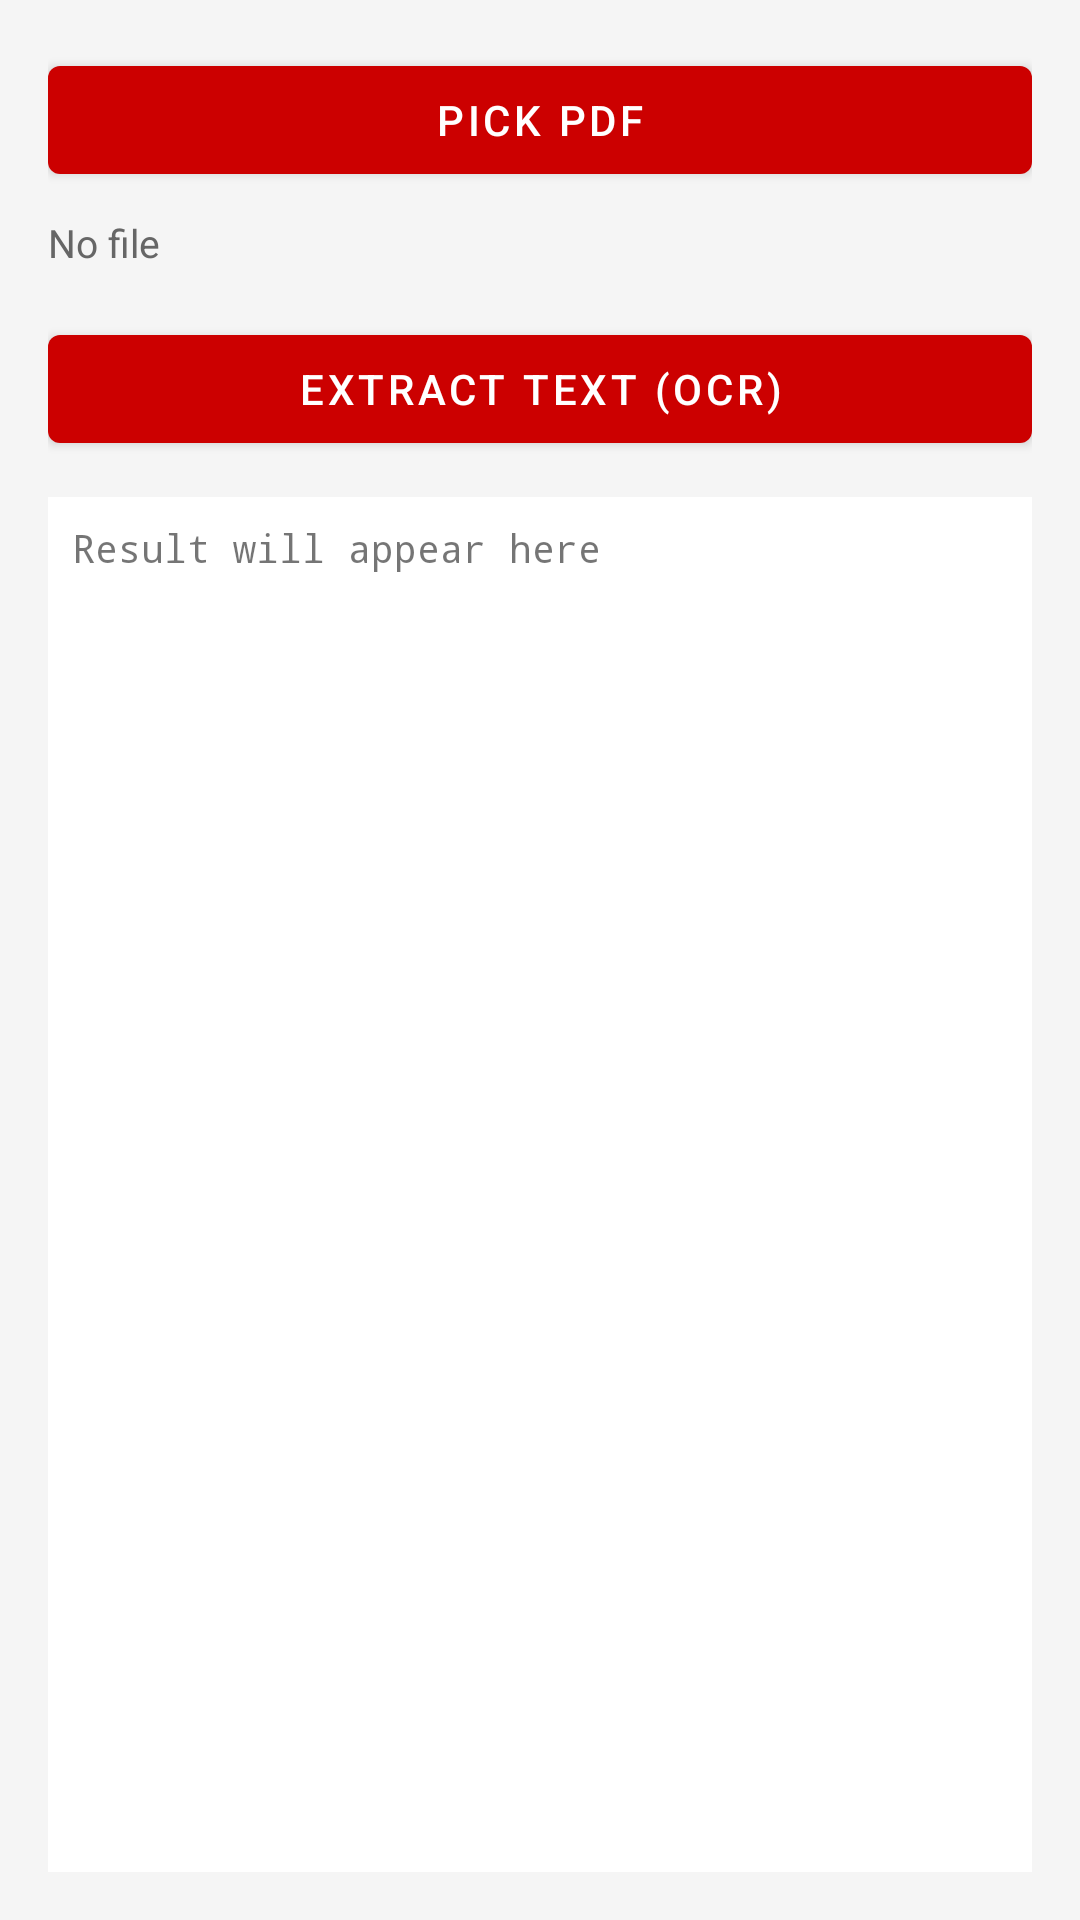

Android layout source for this screen:
<!-- AndroidManifest.xml: application theme Theme.PDFMaster -->
<!-- res/layout/activity_ocr.xml -->
<?xml version="1.0" encoding="utf-8"?>
<LinearLayout xmlns:android="http://schemas.android.com/apk/res/android"
    android:layout_width="match_parent"
    android:layout_height="match_parent"
    android:orientation="vertical"
    android:padding="16dp"
    android:background="@color/bg_light">

    <com.google.android.material.button.MaterialButton
        android:id="@+id/btnPick"
        android:layout_width="match_parent"
        android:layout_height="wrap_content"
        android:text="Pick PDF" />

    <TextView
        android:id="@+id/tvFile"
        android:layout_width="match_parent"
        android:layout_height="wrap_content"
        android:text="No file"
        android:paddingVertical="8dp"
        android:textSize="13sp"
        android:textColor="@color/gray" />

    <com.google.android.material.button.MaterialButton
        android:id="@+id/btnExtract"
        android:layout_width="match_parent"
        android:layout_height="wrap_content"
        android:layout_marginTop="8dp"
        android:text="Extract Text (OCR)" />

    <ProgressBar
        android:id="@+id/progress"
        android:layout_width="wrap_content"
        android:layout_height="wrap_content"
        android:layout_gravity="center"
        android:visibility="gone" />

    <ScrollView
        android:layout_width="match_parent"
        android:layout_height="0dp"
        android:layout_weight="1"
        android:layout_marginTop="12dp"
        android:background="@color/white"
        android:padding="8dp">

        <TextView
            android:id="@+id/tvResult"
            android:layout_width="match_parent"
            android:layout_height="wrap_content"
            android:textSize="13sp"
            android:fontFamily="monospace"
            android:text="Result will appear here" />
    </ScrollView>

</LinearLayout>
<!-- resources referenced by this layout -->
<resources>
  <color name="bg_light">#F5F5F5</color>
  <color name="gray">#666666</color>
  <color name="white">#FFFFFF</color>
  <style name="Theme.PDFMaster" parent="Theme.MaterialComponents.DayNight.DarkActionBar">
          <item name="colorPrimary">@color/acrobat_red</item>
          <item name="colorPrimaryVariant">@color/acrobat_dark</item>
          <item name="colorOnPrimary">@color/white</item>
          <item name="colorSecondary">@color/acrobat_red</item>
          <item name="android:statusBarColor">@color/acrobat_red</item>
          <item name="android:windowLightStatusBar">false</item>
      </style>
  <color name="acrobat_red">#CC0000</color>
  <color name="acrobat_dark">#8B0000</color>
</resources>
